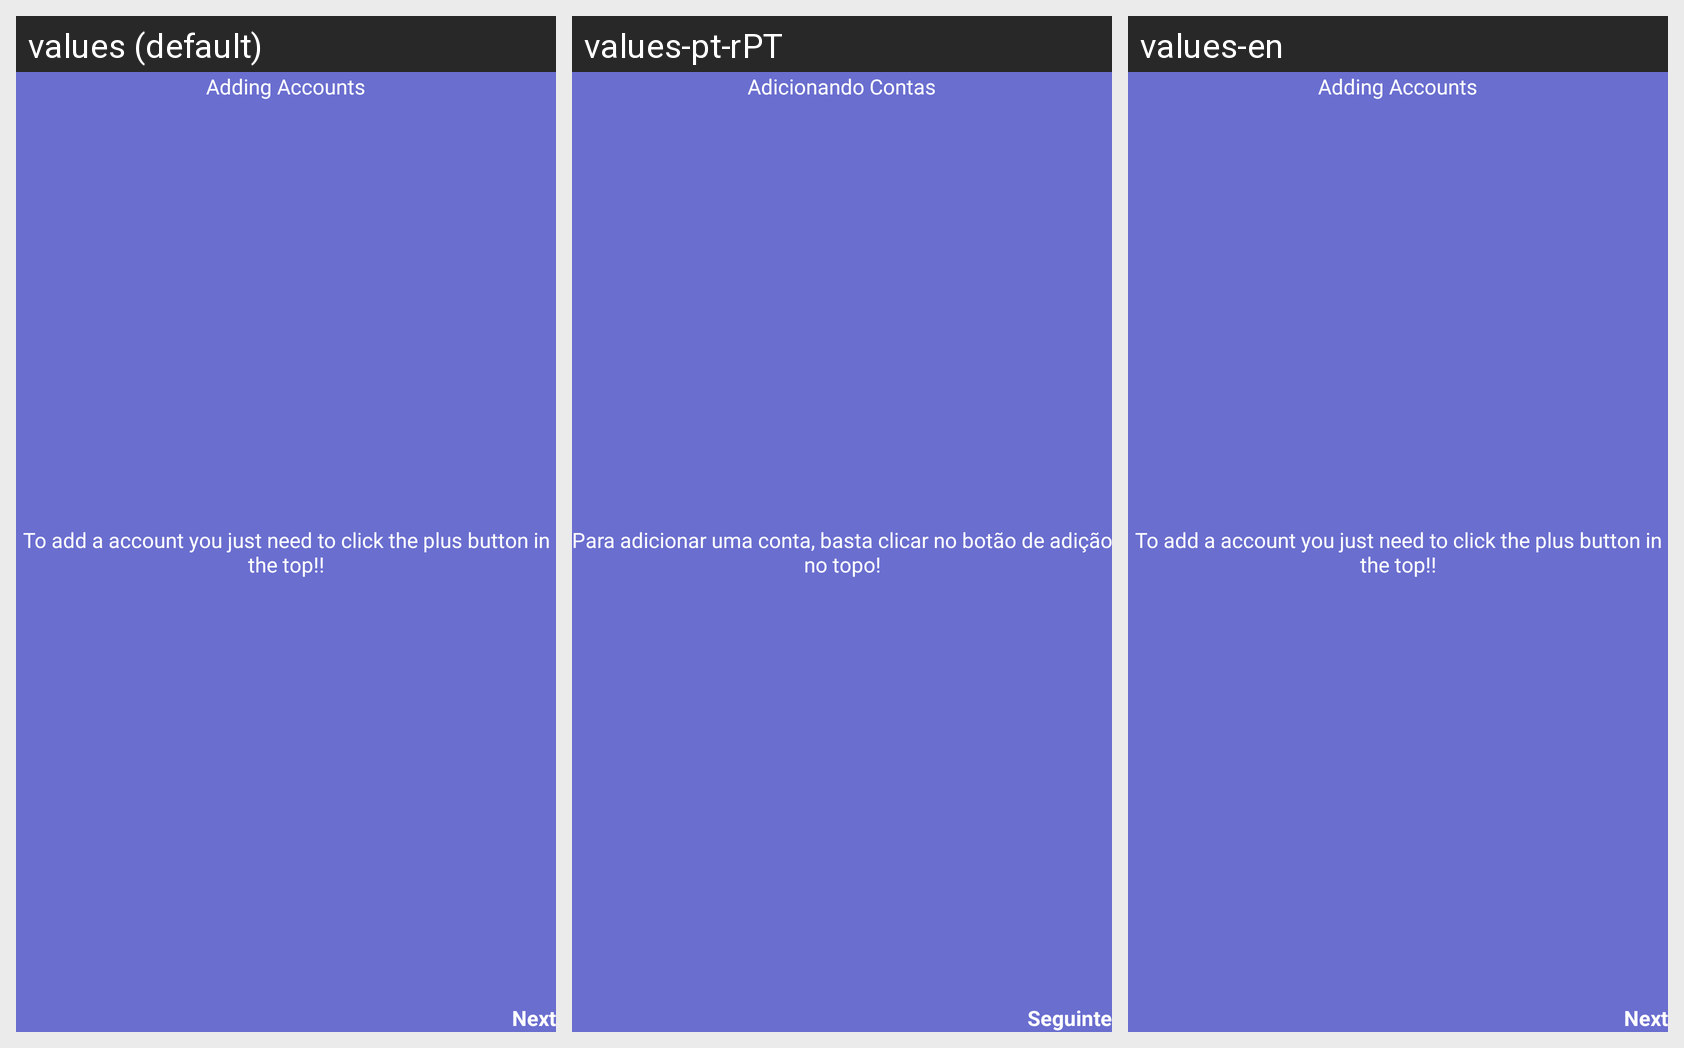

The same Android screen rendered under several of its app's locales, left to right. List the strings drawn on it with the default value and each locale's translation.
Android screen res/layout/fragment_main_a_c_overview_view_how_to_add.xml rendered under 3 locales, left to right: values (default), values-pt-rPT, values-en. Device: Nexus 5 (rendered at 1080×1920; each locale shown at half size, 540×960, under a caption strip naming it); theme Theme.EasyLife.
Strings drawn on this screen, with the default value and each locale's value (text and hints the layout hard-codes, and strings that could not be matched under every locale, appear in the picture but are not listed):

general_next
  values: Next
  values-pt-rPT: Seguinte
  values-en: Next

mainAc_FragOverviewView_HowTo_Add_Title
  values: Adding Accounts
  values-pt-rPT: Adicionando Contas
  values-en: Adding Accounts

mainAc_FragOverviewView_HowTo_Add_Text
  values: To add a account you just need to click the plus button in the top!!
  values-pt-rPT: Para adicionar uma conta, basta clicar no botão de adição no topo!
  values-en: To add a account you just need to click the plus button in the top!!
